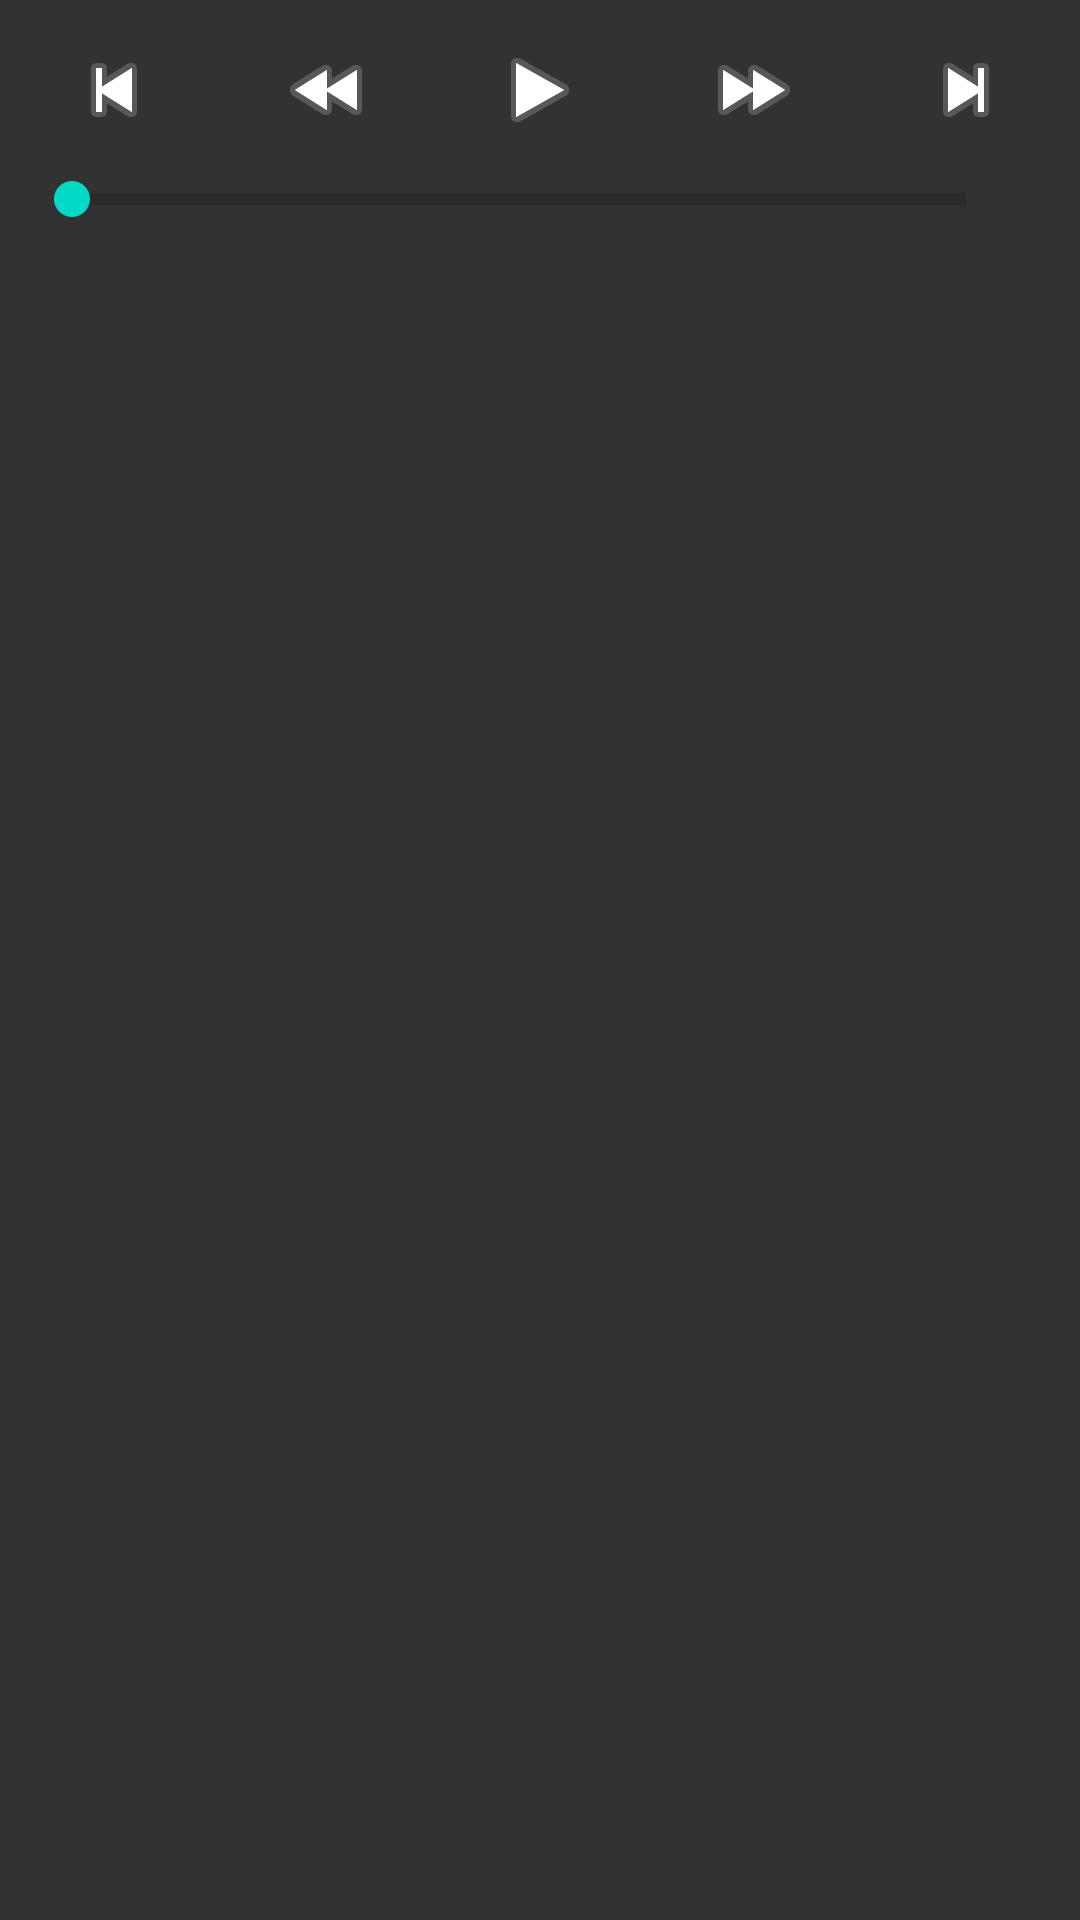

The Android layout XML behind this screen, and the referenced resources:
<!-- AndroidManifest.xml: application theme AppTheme -->
<!-- res/layout/controller.xml -->
<LinearLayout xmlns:android="http://schemas.android.com/apk/res/android"
    android:layout_width="match_parent"
    android:layout_height="wrap_content"
    android:background="#CC000000"
    android:orientation="vertical">

    <LinearLayout
        android:layout_width="match_parent"
        android:layout_height="wrap_content"
        android:gravity="center"
        android:paddingTop="4dip"
        android:orientation="horizontal">

        <ImageButton android:id="@+id/prev"
            style="@android:style/MediaButton.Previous" />

        <ImageButton android:id="@+id/rew"
            style="@android:style/MediaButton.Rew" />

        <ImageButton android:id="@+id/pause"
            style="@android:style/MediaButton.Play"/>

        <ImageButton android:id="@+id/ffwd"
            style="@android:style/MediaButton.Ffwd" />

        <ImageButton android:id="@+id/next"
            style="@android:style/MediaButton.Next" />

    </LinearLayout>

    <LinearLayout
        android:layout_width="match_parent"
        android:layout_height="wrap_content"
        android:orientation="horizontal">

        <TextView android:id="@+id/time_current"
            android:textSize="14sp"
            android:textStyle="bold"
            android:paddingTop="4dip"
            android:paddingLeft="4dip"
            android:layout_gravity="center_horizontal"
            android:layout_width="wrap_content"
            android:layout_height="wrap_content"
            android:paddingRight="4dip" />

        <SeekBar
            android:id="@+id/mediacontroller_progress"
            style="?android:attr/progressBarStyleHorizontal"
            android:layout_width="0dip"
            android:layout_weight="1"
            android:layout_height="21dip" />

        <TextView android:id="@+id/time"
            android:textSize="14sp"
            android:textStyle="bold"
            android:paddingTop="4dip"
            android:paddingRight="4dip"
            android:layout_gravity="center_horizontal"
            android:layout_width="wrap_content"
            android:layout_height="wrap_content"
            android:paddingLeft="4dip" />

        <ImageButton android:id="@+id/fullscreen"
            android:layout_marginTop="-7dp"
            android:paddingTop="4dip"
            android:paddingBottom="4dip"
            android:paddingLeft="10dip"
            android:paddingRight="4dip"
            android:layout_gravity="top"
            android:layout_width="wrap_content"
            android:layout_height="wrap_content"
            android:background="@android:color/transparent"/>

    </LinearLayout>

</LinearLayout>
<!-- resources referenced by this layout -->
<resources>
  <style name="AppTheme" parent="Theme.AppCompat.Light.DarkActionBar">
          
          <item name="colorPrimary">@color/colorPrimary</item>
          <item name="colorPrimaryDark">@color/colorPrimaryDark</item>
          <item name="colorAccent">@color/colorAccent</item>
      </style>
  <!-- not gathered from this repository: default colours our renderer supplied (Android Studio template values) -->
  <color name="colorPrimary">#FF6200EE</color>
  <color name="colorPrimaryDark">#FF3700B3</color>
  <color name="colorAccent">#FF03DAC5</color>
</resources>
